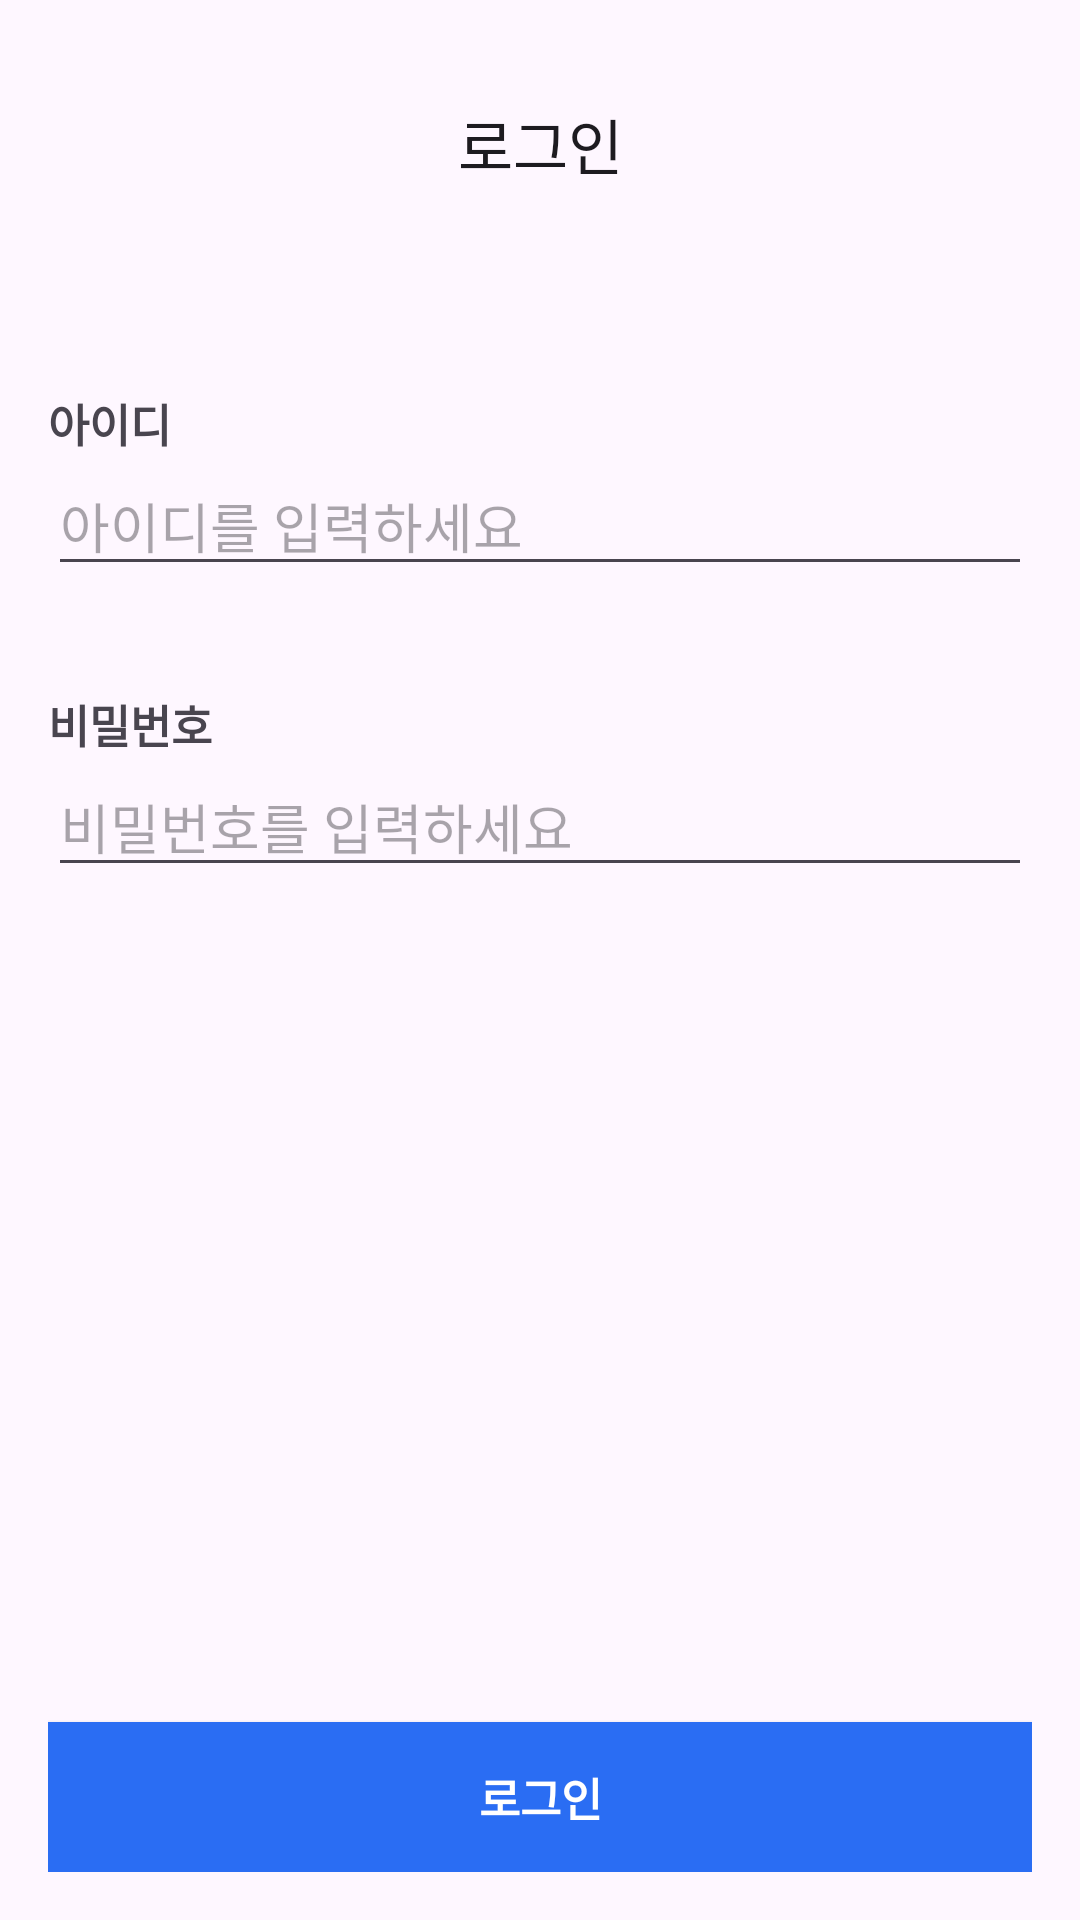

Reconstruct the res/layout file that produces this screen, plus the resources it refers to.
<!-- AndroidManifest.xml: application theme Theme.Project -->
<!-- res/layout/activity_login.xml -->
<?xml version="1.0" encoding="utf-8"?>
<LinearLayout xmlns:android="http://schemas.android.com/apk/res/android"
    android:orientation="vertical"
    android:layout_width="match_parent"
    android:layout_height="match_parent"
    android:padding="16dp"
    android:gravity="center_horizontal">

    <androidx.appcompat.widget.Toolbar
        android:id="@+id/toolbar"
        android:layout_width="match_parent"
        android:layout_height="wrap_content"
        android:elevation="4dp"
        android:layout_marginBottom="20dp">
        <TextView
            android:layout_width="wrap_content"
            android:layout_height="wrap_content"
            android:text="로그인"
            android:layout_gravity="center"
            android:textAppearance="@style/TextAppearance.Widget.AppCompat.Toolbar.Title" />
    </androidx.appcompat.widget.Toolbar>

    <ImageView
        android:layout_width="wrap_content"
        android:layout_height="wrap_content"
        android:src="@drawable/sookmyung"
        android:layout_marginBottom="30dp" />

    <TextView
        android:layout_width="wrap_content"
        android:layout_height="wrap_content"
        android:text="아이디"
        android:layout_gravity="start"
        android:textStyle="bold"
        android:textSize="15dp"/>
    <EditText
        android:id="@+id/username"
        android:layout_width="match_parent"
        android:layout_height="wrap_content"
        android:hint="아이디를 입력하세요"
        android:layout_marginBottom="35dp"/>

    <TextView
        android:layout_width="wrap_content"
        android:layout_height="wrap_content"
        android:text="비밀번호"
        android:layout_gravity="start"
        android:textStyle="bold"
        android:textSize="15dp"/>
    <EditText
        android:id="@+id/password"
        android:layout_width="match_parent"
        android:layout_height="wrap_content"
        android:inputType="textPassword"
        android:hint="비밀번호를 입력하세요"/>

    <View
        android:layout_width="match_parent"
        android:layout_height="0dp"
        android:layout_weight="1" />

    <Button
        android:id="@+id/loginButton"
        android:layout_width="350dp"
        android:layout_height="50dp"
        android:background="@drawable/button_background"
        android:text="로그인"
        android:textColor="#FFFFFF"
        android:textStyle="bold"
        android:textSize="15dp"/>
</LinearLayout>
<!-- resources referenced by this layout -->
<resources>
  <!-- drawable button_background (drawable) -->
  <?xml version="1.0" encoding="utf-8"?>
  <selector xmlns:android="http://schemas.android.com/apk/res/android">
      <item>
          <shape android:shape="rectangle">
              <solid android:color="#2A6DF3"/>
              <corners android:radius="10dp"/>
          </shape>
      </item>
  </selector>
  <style name="Theme.Project" parent="Base.Theme.Project" />
  <style name="Base.Theme.Project" parent="Theme.Material3.DayNight.NoActionBar">
          <item name="colorPrimary">#376ed4</item>
          
          
      </style>
</resources>
